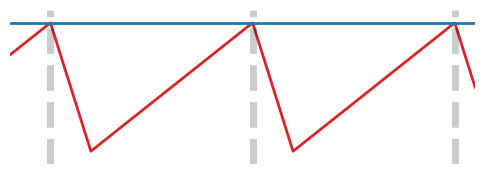

The script that saved this image:
import matplotlib.pyplot as plt
import numpy as np
import os


fig, ax = plt.subplots(figsize=(6, 2))


def V(x, a, h, L):
    x = x % L
    if x <= a:
        return h/a * x
    else:
        return h/(L-a) * (L-x)

a = 0.2
h = 0.1
L = 1.0

x_plot = np.linspace(-0.2, 2.1, 1000)
y_plot = np.array([-V(x, a, h, L) for x in x_plot])
# ax.plot(x_plot, y_plot, color='black')
ax.plot(x_plot, y_plot, color='tab:red', linewidth=2)
ax.plot(x_plot, y_plot*0, color='tab:blue', linewidth=2)

y_min = np.min(y_plot) - 0.01
y_max = np.max(y_plot) + 0.01

ax.vlines(0, y_min, y_max, color='black', linestyle='--', alpha=0.2, linewidth=5)
ax.vlines(L, y_min, y_max, color='black', linestyle='--', alpha=0.2, linewidth=5)
ax.vlines(2*L, y_min, y_max, color='black', linestyle='--', alpha=0.2, linewidth=5)

ax.set_xlim(-0.2, 2.1)
ax.set_ylim(y_min, y_max)


# remove x ticks
ax.set_xticks([])
ax.set_yticks([])

# remove x and y axis
ax.spines['top'].set_visible(False)
ax.spines['right'].set_visible(False)
ax.spines['bottom'].set_visible(False)
ax.spines['left'].set_visible(False)

folder = os.path.abspath('./plots/trajectory/')
if not os.path.exists(folder):
    os.makedirs(folder)
filename = 'potential_color'
plt.savefig(os.path.join(folder, filename + '.svg'), bbox_inches='tight')


# plt.show()